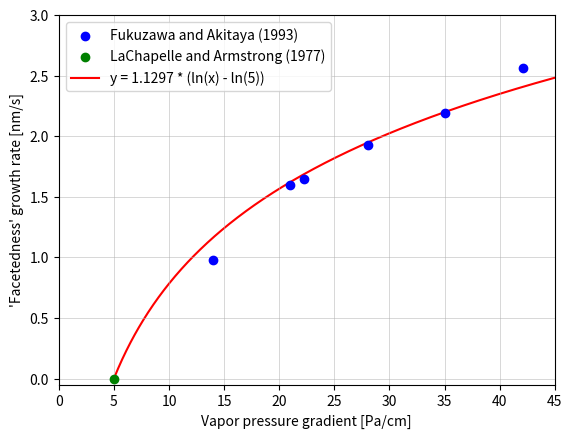

Recreate this plot in Python.
# -*- coding: utf-8 -*-
"""
[redacted]
"""

import numpy as np
import matplotlib.pyplot as plt
from scipy.optimize import curve_fit

# Data
x = np.array([13.993575, 20.997532, 28.0100945, 35.0341342, 42.0725260000002, 22.2590748, 5])
y = np.array([0.976000000000001, 1.6, 1.928, 2.188, 2.564, 1.647, 0])

# Logarithmic function that passes through (5, 0)
def log_fit(x, a):
    return a * (np.log(x) - np.log(5))

# Exclude the point (5, 0)
x_fit = x[x != 5]
y_fit = y[x != 5]

# Fit the data
a, _ = curve_fit(log_fit, x_fit, y_fit)

# Result
print(f"a = {a[0]}")

# Plotting
plt.scatter(x[:6], y[:6], label="Fukuzawa and Akitaya (1993)", color = "blue", zorder = 3)
plt.scatter(x[6], y[6], label="LaChapelle and Armstrong (1977)", color = "green", zorder = 4)
x_line = np.linspace(min(x), max(x) + 10, 500)
y_line = log_fit(x_line, a[0])
plt.plot(x_line, y_line, label = f"y = {a[0]:.4f} * (ln(x) - ln(5))", color = "red", zorder = 0)
# plt.title("Facetedness Constrained to (5, 0)")
plt.xlabel("Vapor pressure gradient [Pa/cm]")
plt.ylabel("'Facetedness' growth rate [nm/s]")
plt.xlim(0, 45)
plt.ylim(-0.05, 3)
plt.grid(True, linewidth=0.5, alpha=0.7, zorder = 0)
plt.legend()
plt.show()
